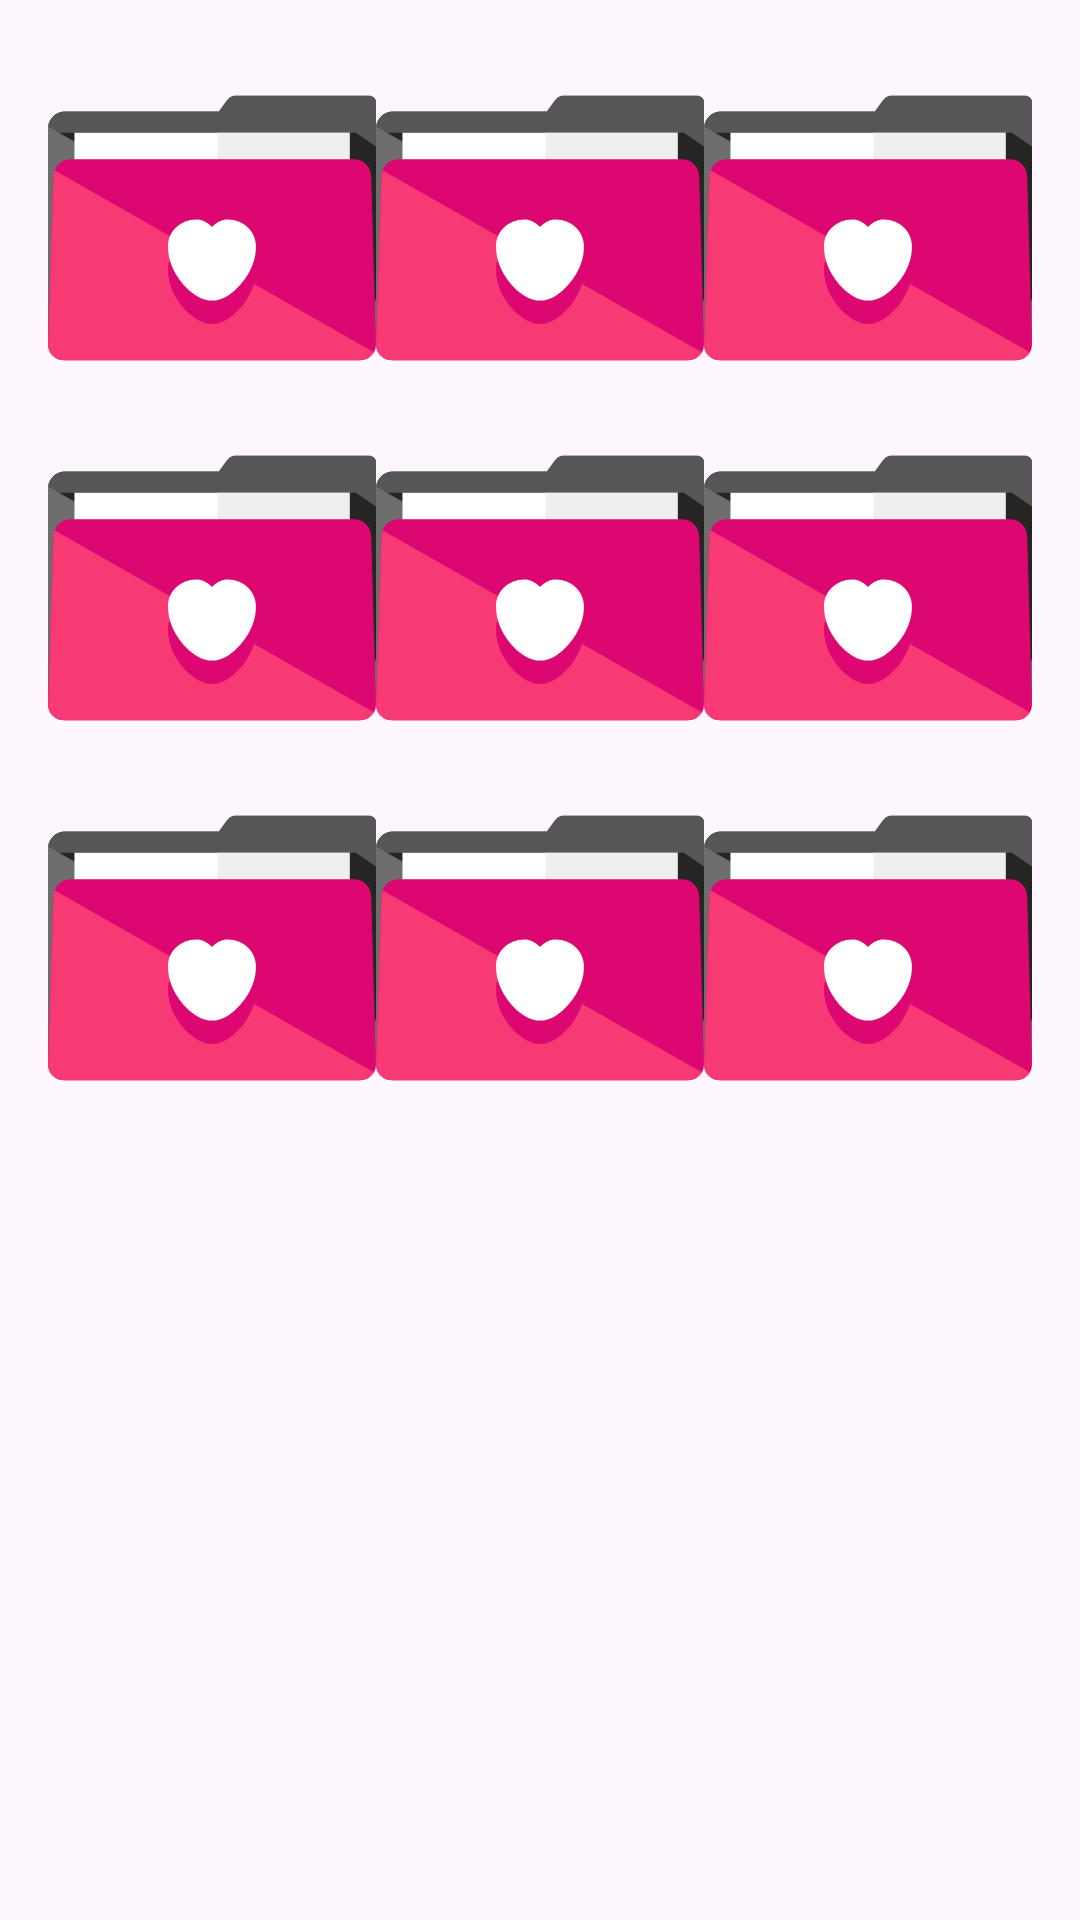

Write the Android layout XML for this screen, with the resource values it uses.
<!-- AndroidManifest.xml: application theme Theme.Foresti -->
<!-- res/layout/layout_tab_download_file.xml -->
<?xml version="1.0" encoding="utf-8"?>
<LinearLayout xmlns:android="http://schemas.android.com/apk/res/android"
    android:layout_width="match_parent"
    android:layout_height="match_parent"
    android:orientation="vertical"
    android:padding="16dp">

    <TableLayout
        android:id="@+id/tableLayout"
        android:layout_width="match_parent"
        android:layout_height="wrap_content"
        android:stretchColumns="*">

        <TableRow
            android:layout_width="match_parent"
            android:layout_height="wrap_content">

            <ImageView
                android:layout_width="0dp"
                android:layout_height="120dp"
                android:layout_weight="1"
                android:src="@drawable/ic_folder_download" />

            <ImageView
                android:layout_width="0dp"
                android:layout_height="120dp"
                android:layout_weight="1"
                android:src="@drawable/ic_folder_download" />

            <ImageView
                android:layout_width="0dp"
                android:layout_height="120dp"
                android:layout_weight="1"
                android:src="@drawable/ic_folder_download" />
        </TableRow>

        <TableRow
            android:layout_width="match_parent"
            android:layout_height="wrap_content">

            <ImageView
                android:layout_width="0dp"
                android:layout_height="120dp"
                android:layout_weight="1"
                android:src="@drawable/ic_folder_download" />

            <ImageView
                android:layout_width="0dp"
                android:layout_height="120dp"
                android:layout_weight="1"
                android:src="@drawable/ic_folder_download" />

            <ImageView
                android:layout_width="0dp"
                android:layout_height="120dp"
                android:layout_weight="1"
                android:src="@drawable/ic_folder_download" />
        </TableRow>

        <TableRow
            android:layout_width="match_parent"
            android:layout_height="wrap_content">

            <ImageView
                android:layout_width="0dp"
                android:layout_height="120dp"
                android:layout_weight="1"
                android:src="@drawable/ic_folder_download" />

            <ImageView
                android:layout_width="0dp"
                android:layout_height="120dp"
                android:layout_weight="1"
                android:src="@drawable/ic_folder_download" />

            <ImageView
                android:layout_width="0dp"
                android:layout_height="120dp"
                android:layout_weight="1"
                android:src="@drawable/ic_folder_download" />
        </TableRow>

    </TableLayout>
</LinearLayout>
<!-- resources referenced by this layout -->
<resources>
  <!-- drawable ic_folder_download: vector/xml drawable (drawable, 2058 chars, omitted) -->
  <style name="Theme.Foresti" parent="Base.Theme.Foresti" />
  <style name="Base.Theme.Foresti" parent="Theme.Material3.Light.NoActionBar">
          
          
      </style>
</resources>
